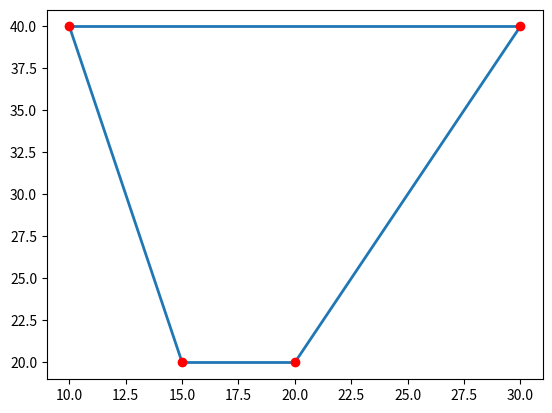

Reproduce this figure in Python.
import matplotlib.pyplot as plt
import numpy as np
import math
from matplotlib.collections import LineCollection


class No:
    def __init__(self, x, y):
        self.x = x
        self.y = y

class Barra: 
    def __init__(self, no1, no2):
        self.indice_no1 = no1
        self.indice_no2 = no2        

meu_nos = [
    No(10,40),
    No(30,40),
    No(15,20),
    No(20,20),
]

meu_barras = [
    Barra(0,1),
    Barra(1,3),
    Barra(2,3),
    Barra(0,2),
]

def desenha_estrutura(nos, barras):
    cord_x = [] 
    cord_y = [] 

    for no in nos:
        cord_x.append(no.x) 
        cord_y.append(no.y) 

    linhas = []

    for barra in barras:
        no_inicio = nos[barra.indice_no1] #coordenadas primeiro nó da barra
        no_fim = nos[barra.indice_no2] #coordenadas segundo nó da barra
        no1 = (no_inicio.x, no_inicio.y)
        no2 = (no_fim.x, no_fim.y)
        linhas.append([no1, no2])

    lc = LineCollection(linhas, linewidths=2)
    fig, ax = plt.subplots()
    ax.add_collection(lc)
    ax.plot(cord_x, cord_y, 'ro')
    plt.show()



desenha_estrutura(meu_nos, meu_barras)

def comprimento_barra(no1, no2):
    dx = no2.x - no1.x
    dy = no2.y - no1.y

    return math.sqrt( dx * dx + dy * dy )


for barra in meu_barras:
    no_inicio = meu_nos[barra.indice_no1] #coordenadas primeiro nó da barra
    no_fim = meu_nos[barra.indice_no2] #coordenadas segundo nó da barra 
    tamanho = comprimento_barra(no_inicio, no_fim)
    print(tamanho)




    





    
